Run: headless pygame with SDL's dummy video driver; simulated clock (each Clock.tick advances the game by its frame time, no real sleeping); random seed 0; keys injected as events and as key.get_pressed() state; no mouse input.
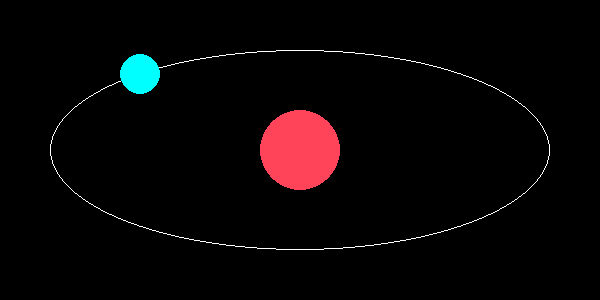
Frame 1 of 4 · flips 1–60 · no input
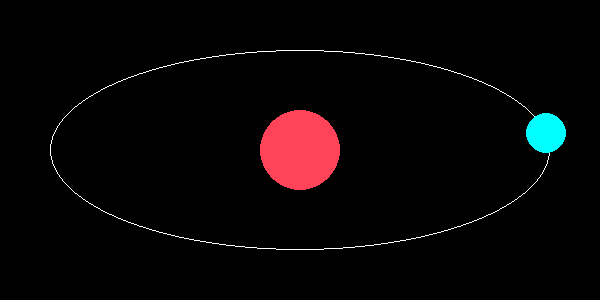
Frame 2 of 4 · flips 61–180 · tapped SPACE, RETURN · held RIGHT (→), D
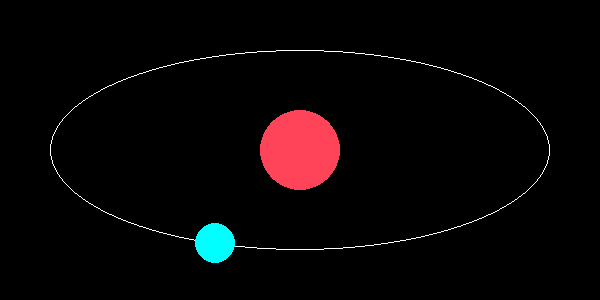
Frame 3 of 4 · flips 181–300 · held DOWN (↓), S
Frame 4 of 4 · flips 301–420 · held LEFT (←), A, UP (↑), W · screen same as frame 1, image omitted

The pygame program that drew these frames:

import pygame
import math

pygame.init()

screen = pygame.display.set_mode((600, 300))

clock = pygame.time.Clock()

while True:
    for event in pygame.event.get():
        if event.type == pygame.QUIT:
            pygame.quit()
            quit()
    x_rad = 250
    y_rad = 100

    for degree in range(0, 360, 10):
        x1 = int(math.cos(degree * 2 * math.pi/360) * x_rad) + 300
        y1 = int(math.sin(degree * 2 * math.pi/360) * y_rad) + 150
        screen.fill((0, 0, 0))
        pygame.draw.circle(screen, (255, 67, 89), [300, 150], 40)
        pygame.draw.ellipse(screen, (255, 255, 255), [50, 50, 500, 200], 1)
        pygame.draw.circle(screen, (0, 255, 255), [x1, y1], 20)
        clock.tick(5)
        pygame.display.update()
